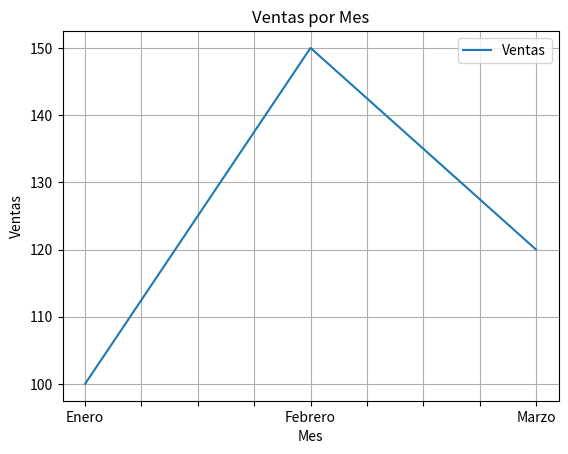

This chart was generated by the following Python code:
import pandas as pd
import matplotlib.pyplot as plt

# Crear datos
datos = {
    'Mes': ['Enero', 'Febrero', 'Marzo'],
    'Ventas': [100, 150, 120]
}

df = pd.DataFrame(datos)              # 1️⃣

df.set_index('Mes', inplace=True)     # 2️⃣

df.plot()                             # 3️⃣
plt.title("Ventas por Mes")           # 4️⃣
plt.ylabel("Ventas")                  # 5️⃣
plt.xlabel("Mes")                     # 6️⃣
plt.grid(True)                        # 7️⃣
plt.show()                            # 8️⃣
